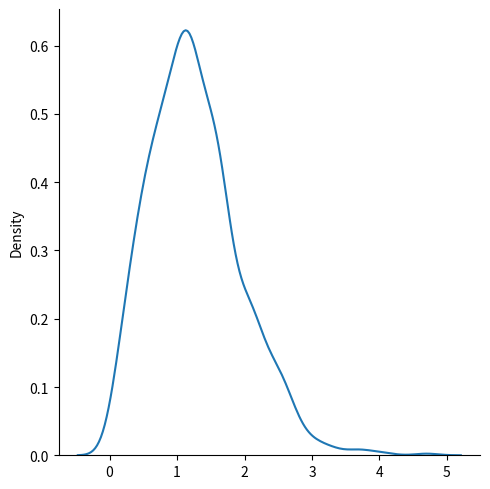

Source code (Python):
# ! note: dist. - distribution
# !! Rayleigh dist. - used in signal processing
# param - scale(how flat the distribution is: 1.0), size

from numpy import random
import matplotlib.pyplot as plt
import seaborn as sns

# Sample for Raleigh with scale 2 and size 2,3
arr = random.rayleigh(scale=2, size=(2, 3))
print(arr)

# visualization
sns.displot(random.rayleigh(size=1000), kind="kde")
plt.show()
